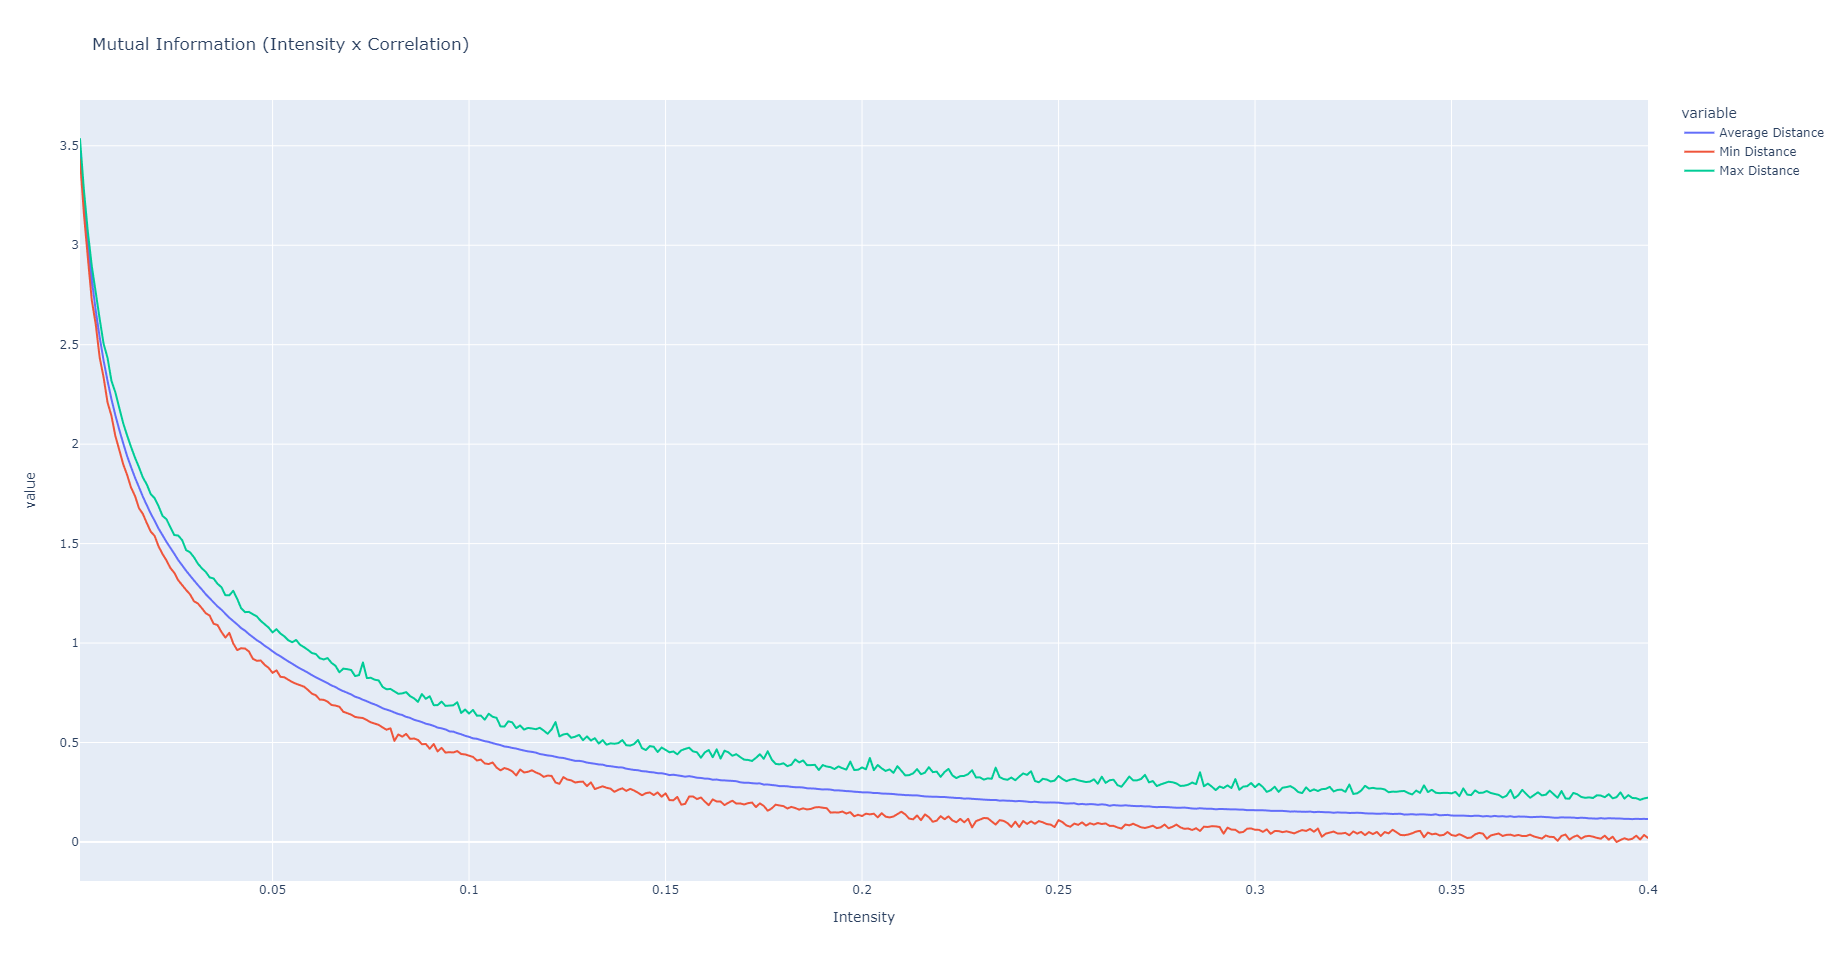

Source data for this figure (header and first rows):
Intensity, Average Distance, Min Distance, Max Distance
0.001, 3.479, 3.432, 3.534
0.002, 3.213, 3.157, 3.276
0.003, 3.002, 2.937, 3.067
0.004, 2.826, 2.724, 2.895
0.005, 2.672, 2.603, 2.763
0.006, 2.538, 2.436, 2.63
0.007, 2.421, 2.336, 2.505
0.008, 2.319, 2.211, 2.434
0.009, 2.226, 2.142, 2.319
0.01, 2.145, 2.041, 2.26
0.011, 2.072, 1.971, 2.182
0.012, 2.004, 1.899, 2.105
0.013, 1.939, 1.845, 2.043
0.014, 1.884, 1.781, 1.985
0.015, 1.831, 1.74, 1.932
0.016, 1.784, 1.678, 1.884
0.017, 1.736, 1.649, 1.832
0.018, 1.693, 1.603, 1.797
0.019, 1.651, 1.56, 1.749
0.02, 1.614, 1.538, 1.728
0.021, 1.575, 1.485, 1.687
0.022, 1.542, 1.447, 1.639
0.023, 1.509, 1.416, 1.623
0.024, 1.479, 1.377, 1.583
0.025, 1.449, 1.353, 1.543
0.026, 1.417, 1.316, 1.54
0.027, 1.391, 1.291, 1.517
0.028, 1.364, 1.267, 1.467
0.029, 1.339, 1.245, 1.456
0.03, 1.315, 1.21, 1.431
0.031, 1.291, 1.199, 1.399
0.032, 1.269, 1.175, 1.376
0.033, 1.245, 1.15, 1.358
0.034, 1.225, 1.138, 1.33
0.035, 1.205, 1.097, 1.324
0.036, 1.184, 1.091, 1.298
0.037, 1.167, 1.055, 1.281
0.038, 1.147, 1.027, 1.24
0.039, 1.127, 1.051, 1.24
0.04, 1.111, 0.9978, 1.263
0.041, 1.094, 0.9644, 1.222
0.042, 1.075, 0.9738, 1.175
0.043, 1.062, 0.9724, 1.156
0.044, 1.045, 0.9573, 1.157
0.045, 1.03, 0.9203, 1.145
0.046, 1.014, 0.9109, 1.134
0.047, 1.002, 0.9122, 1.111
0.048, 0.9863, 0.8901, 1.094
0.049, 0.9735, 0.8752, 1.077
0.05, 0.9584, 0.85, 1.053
0.051, 0.9446, 0.8628, 1.07
0.052, 0.9335, 0.8303, 1.048
0.053, 0.9203, 0.8278, 1.034
0.054, 0.9078, 0.8156, 1.014
0.055, 0.8962, 0.804, 1.004
0.056, 0.8836, 0.7951, 1.015
0.057, 0.872, 0.7881, 0.9913
0.058, 0.8619, 0.7807, 0.9793
0.059, 0.8509, 0.7646, 0.9657
0.06, 0.8387, 0.7459, 0.9498
... 340 more rows
